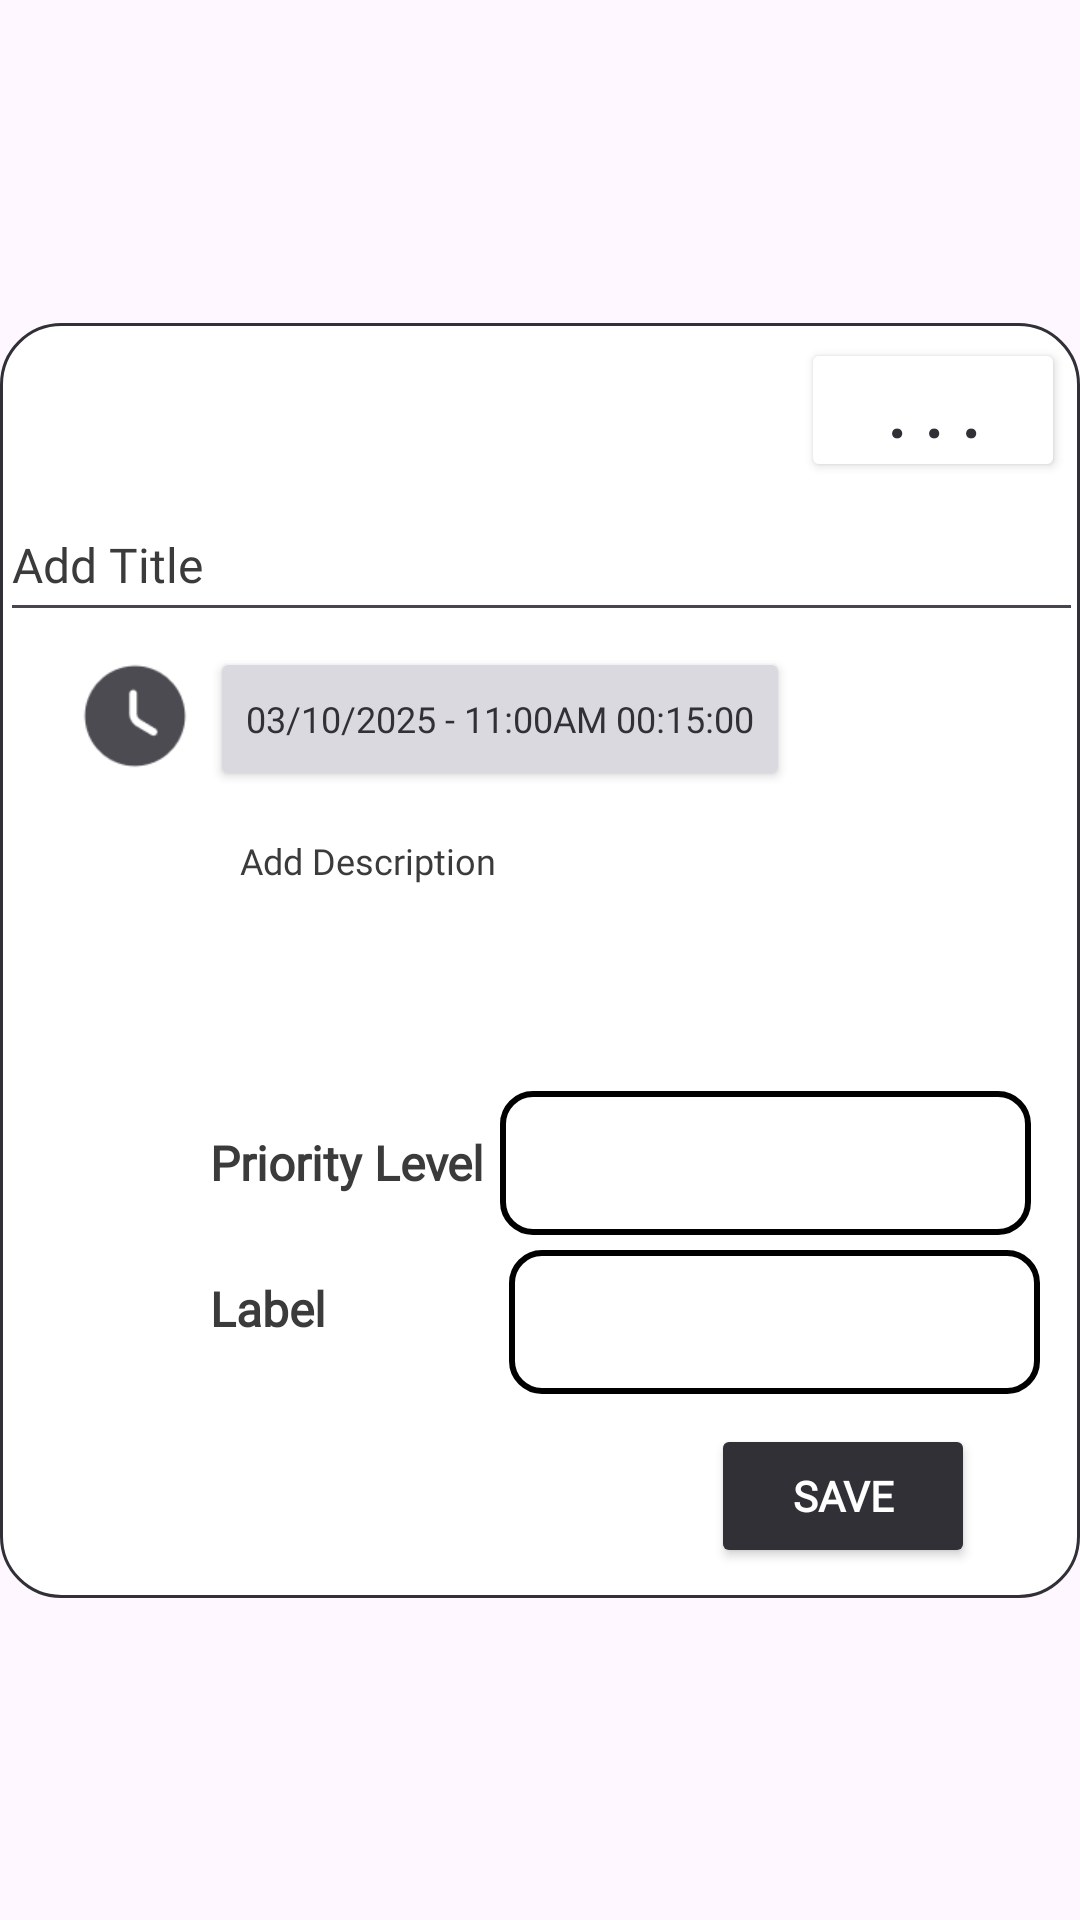

Layout XML and referenced resources for this Android screen:
<!-- AndroidManifest.xml: application theme Theme.Modo -->
<!-- res/layout/dialog_taskadding.xml -->
<?xml version="1.0" encoding="utf-8"?>
<androidx.constraintlayout.widget.ConstraintLayout xmlns:android="http://schemas.android.com/apk/res/android"
    xmlns:app="http://schemas.android.com/apk/res-auto"
    android:layout_width="match_parent"
    android:layout_height="match_parent">

    <androidx.constraintlayout.widget.ConstraintLayout
        android:id="@+id/clAddTask1"
        android:layout_width="match_parent"
        android:layout_height="425dp"
        android:background="@drawable/modal"
        app:layout_constraintBottom_toBottomOf="parent"
        app:layout_constraintEnd_toEndOf="parent"
        app:layout_constraintHorizontal_bias="0.0"
        app:layout_constraintStart_toStartOf="parent"
        app:layout_constraintTop_toTopOf="parent">

        <TextView
            android:id="@+id/tvCTLabel"
            android:layout_width="wrap_content"
            android:layout_height="wrap_content"
            android:layout_marginStart="70dp"
            android:layout_marginTop="27dp"
            android:fontFamily="@font/poppins"
            android:text="@string/Label"
            android:textColor="#3b3b3b"
            android:textSize="16sp"
            android:textStyle="bold"
            app:layout_constraintStart_toStartOf="parent"
            app:layout_constraintTop_toBottomOf="@+id/tvCTDeadlineDuration" />

        <Spinner
            android:id="@+id/spnrLabelName1"
            android:layout_width="177dp"
            android:layout_height="48dp"
            android:layout_marginStart="61dp"
            android:layout_marginTop="5dp"
            android:background="@drawable/spinner_border"
            app:layout_constraintStart_toEndOf="@+id/tvCTLabel"
            app:layout_constraintTop_toBottomOf="@+id/spnrPriorityLevel1" />

        <Spinner
            android:id="@+id/spnrPriorityLevel1"
            android:layout_width="177dp"
            android:layout_height="48dp"
            android:layout_marginStart="5dp"
            android:layout_marginTop="5dp"
            android:background="@drawable/spinner_border"
            app:layout_constraintStart_toEndOf="@+id/tvCTDeadlineDuration"
            app:layout_constraintTop_toBottomOf="@+id/etmlTaskDescription1" />

        <ImageView
            android:id="@+id/imageView2"
            android:layout_width="40dp"
            android:layout_height="40dp"
            android:layout_marginStart="25dp"
            android:layout_marginTop="8dp"
            android:src="@drawable/clock"
            app:layout_constraintStart_toStartOf="parent"
            app:layout_constraintTop_toBottomOf="@+id/etTaskTitle1" />

        <Button
            android:id="@+id/btnDone"
            android:layout_width="wrap_content"
            android:layout_height="48dp"
            android:layout_marginEnd="35dp"
            android:backgroundTint="#313037"
            android:fontFamily="@font/poppins"
            android:text="@string/Save"
            android:textColor="#ffffff"
            android:textStyle="bold"
            app:layout_constraintBottom_toBottomOf="parent"
            app:layout_constraintEnd_toEndOf="parent"
            app:layout_constraintTop_toBottomOf="@+id/spnrLabelName1" />

        <EditText
            android:id="@+id/etTaskTitle1"
            android:layout_width="361dp"
            android:layout_height="48dp"
            android:layout_marginTop="55dp"
            android:ems="10"
            android:fontFamily="@font/merriweather"
            android:hint="@string/AddTitle"
            android:inputType="text"
            android:textColor="#000000"
            android:textColorHint="#3b3b3b"
            android:textSize="16sp"
            app:layout_constraintEnd_toEndOf="parent"
            app:layout_constraintStart_toStartOf="parent"
            app:layout_constraintTop_toTopOf="parent" />

        <Button
            android:id="@+id/btnTaskSettings1"
            android:layout_width="wrap_content"
            android:layout_height="48dp"
            android:layout_marginTop="5dp"
            android:layout_marginEnd="5dp"
            android:backgroundTint="#FFFFFF"
            android:fontFamily="@font/poppins_bold"
            android:letterSpacing="0.001"
            android:padding="0dp"
            android:text="@string/periods"
            android:textColor="#313037"
            android:textSize="24sp"
            android:textStyle="bold"
            app:layout_constraintEnd_toEndOf="parent"
            app:layout_constraintTop_toTopOf="parent" />

        <TextView
            android:id="@+id/tvCTDeadlineDuration"
            android:layout_width="wrap_content"
            android:layout_height="wrap_content"
            android:layout_marginStart="70dp"
            android:layout_marginTop="18dp"
            android:fontFamily="@font/poppins"
            android:text="@string/PriorityLevel"
            android:textColor="#3b3b3b"
            android:textSize="16sp"
            android:textStyle="bold"
            app:layout_constraintStart_toStartOf="parent"
            app:layout_constraintTop_toBottomOf="@+id/etmlTaskDescription1" />

        <EditText
            android:id="@+id/etmlTaskDescription1"
            android:layout_width="280dp"
            android:layout_height="90dp"
            android:layout_marginStart="70dp"
            android:layout_marginTop="5dp"
            android:background="@drawable/calendars"
            android:ems="10"
            android:fontFamily="@font/merriweather"
            android:gravity="start|top"
            android:hint="@string/AddDescription"
            android:inputType="textMultiLine"
            android:padding="10dp"
            android:textColor="#000000"
            android:textColorHint="#3b3b3b"
            android:textSize="12sp"
            app:layout_constraintStart_toStartOf="parent"
            app:layout_constraintTop_toBottomOf="@+id/btnDateTime" />

        <Button
            android:id="@+id/btnDateTime"
            android:layout_width="wrap_content"
            android:layout_height="48dp"
            android:layout_marginStart="5dp"
            android:layout_marginTop="5dp"
            android:backgroundTint="#DAD9E0"
            android:fontFamily="@font/poppins"
            android:text="03/10/2025 - 11:00am 00:15:00"
            android:textColor="#313037"
            android:textSize="12sp"
            app:layout_constraintStart_toEndOf="@+id/imageView2"
            app:layout_constraintTop_toBottomOf="@+id/etTaskTitle1" />


    </androidx.constraintlayout.widget.ConstraintLayout>
</androidx.constraintlayout.widget.ConstraintLayout>
<!-- resources referenced by this layout -->
<resources>
  <!-- drawable clock: png bitmap (drawable, 1634 bytes) -->
  <!-- drawable modal (drawable) -->
  <?xml version="1.0" encoding="utf-8"?>
  <shape xmlns:android="http://schemas.android.com/apk/res/android">
      <solid android:color="#FFFFFF" />
      <corners android:radius="20dp" />
      <stroke android:color="#313037" android:width="1dp" />
  </shape>
  <!-- drawable spinner_border (drawable) -->
  <?xml version="1.0" encoding="utf-8"?>
  <shape xmlns:android="http://schemas.android.com/apk/res/android"
      android:shape="rectangle">
      <stroke
          android:width="2dp"
          android:color="#000000" />
      <corners android:radius="10dp" />
      <solid android:color="#FFFFFF" />
  </shape>
  <string name="AddDescription">Add Description</string>
  <string name="AddTitle">Add Title</string>
  <string name="Label">Label</string>
  <string name="PriorityLevel">Priority Level</string>
  <string name="Save">Save</string>
  <string name="periods">. . .</string>
  <style name="Theme.Modo" parent="Base.Theme.Modo" />
  <style name="Base.Theme.Modo" parent="Theme.Material3.DayNight.NoActionBar">
          
          
      </style>
</resources>
